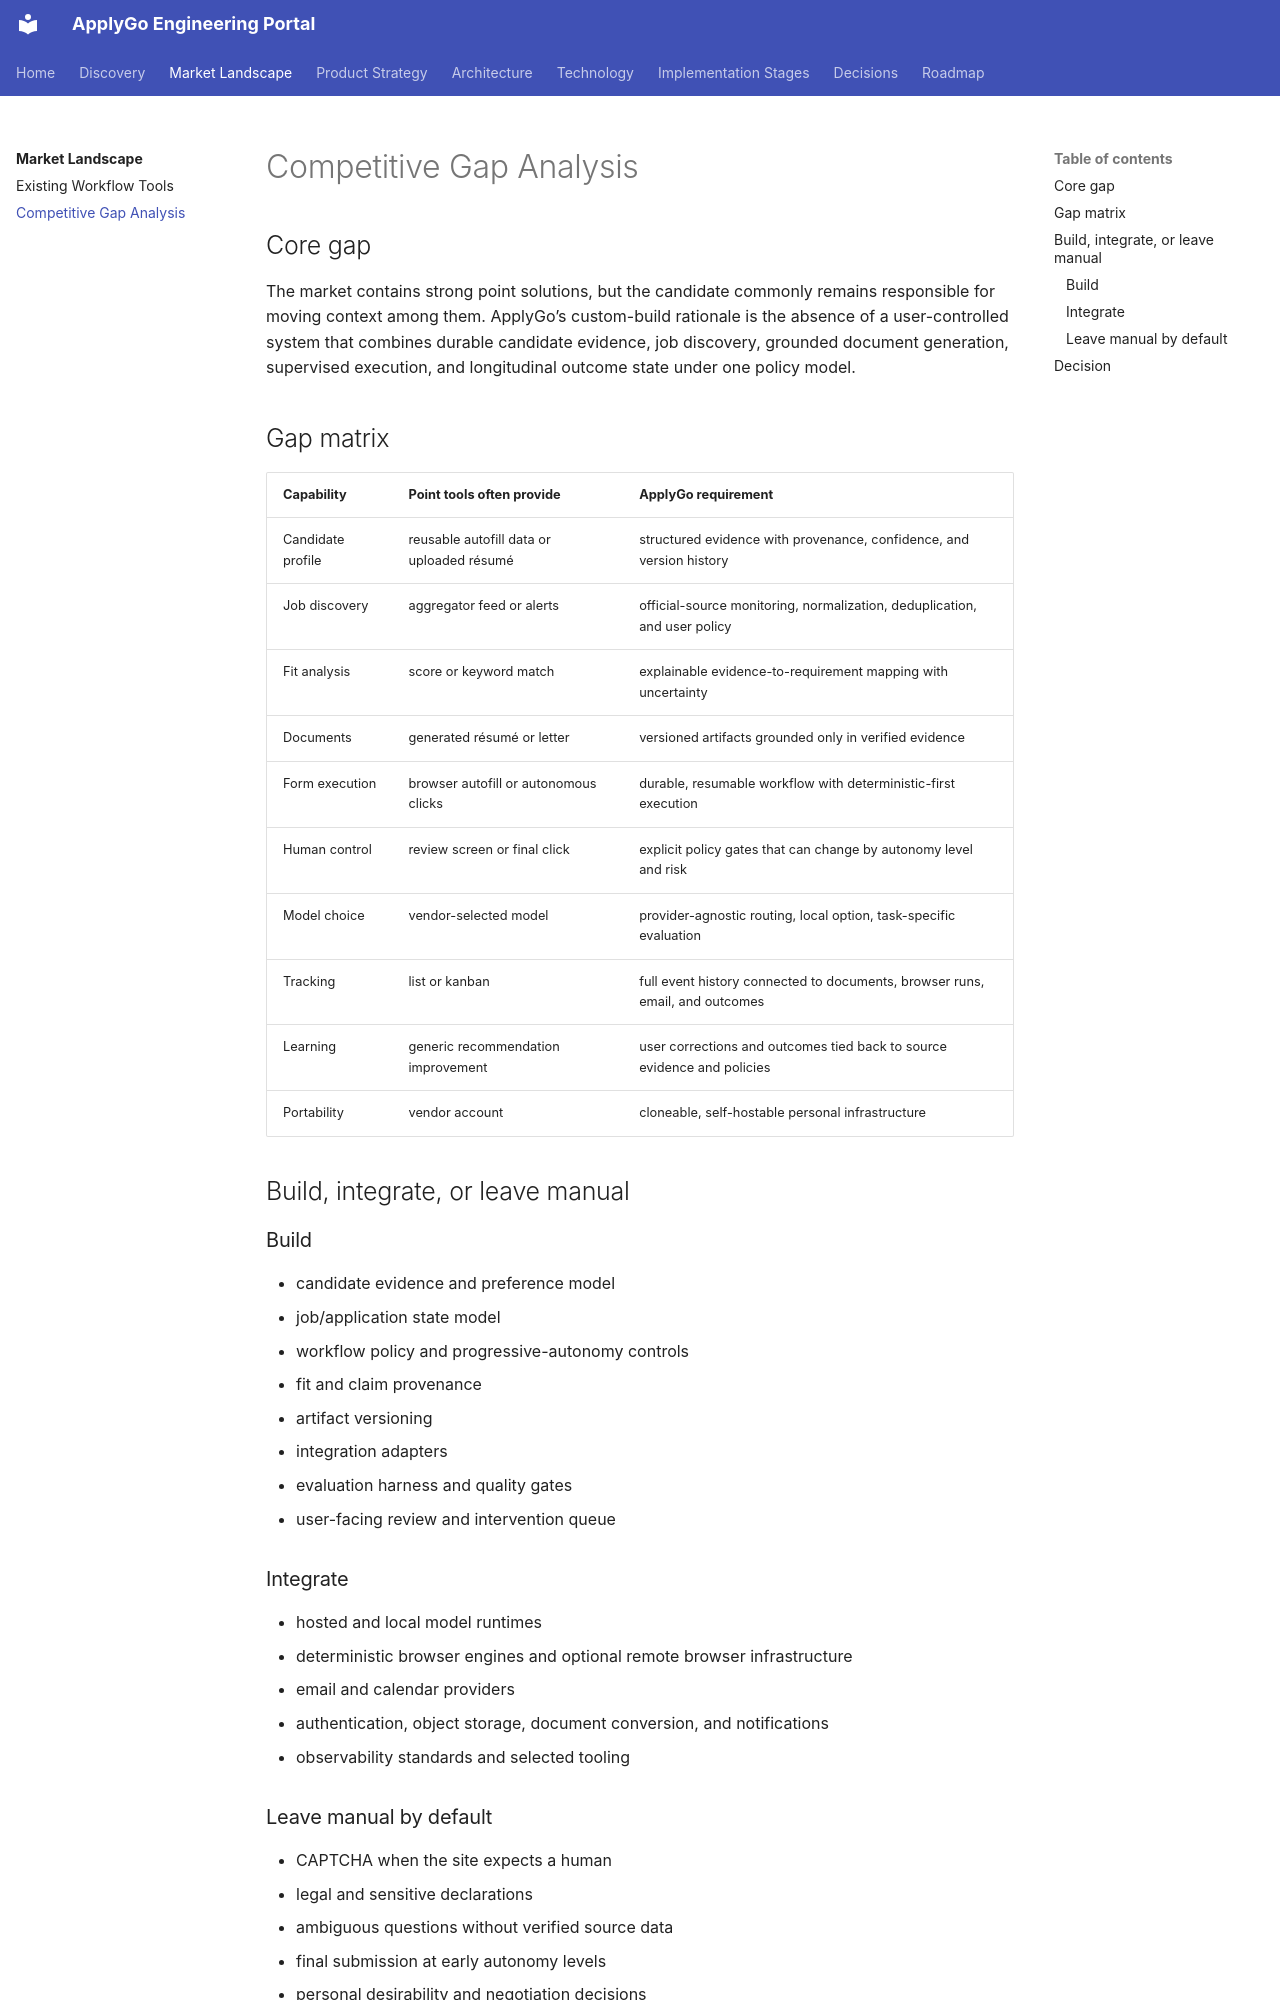

repository: jasonsheinkopf/ApplyGo · page: market/gap-analysis/index.html · generator: mkdocs

# Competitive Gap Analysis

## Core gap

The market contains strong point solutions, but the candidate commonly remains responsible for moving context among them. ApplyGo’s custom-build rationale is the absence of a user-controlled system that combines durable candidate evidence, job discovery, grounded document generation, supervised execution, and longitudinal outcome state under one policy model.

## Gap matrix

| Capability | Point tools often provide | ApplyGo requirement |
|---|---|---|
| Candidate profile | reusable autofill data or uploaded résumé | structured evidence with provenance, confidence, and version history |
| Job discovery | aggregator feed or alerts | official-source monitoring, normalization, deduplication, and user policy |
| Fit analysis | score or keyword match | explainable evidence-to-requirement mapping with uncertainty |
| Documents | generated résumé or letter | versioned artifacts grounded only in verified evidence |
| Form execution | browser autofill or autonomous clicks | durable, resumable workflow with deterministic-first execution |
| Human control | review screen or final click | explicit policy gates that can change by autonomy level and risk |
| Model choice | vendor-selected model | provider-agnostic routing, local option, task-specific evaluation |
| Tracking | list or kanban | full event history connected to documents, browser runs, email, and outcomes |
| Learning | generic recommendation improvement | user corrections and outcomes tied back to source evidence and policies |
| Portability | vendor account | cloneable, self-hostable personal infrastructure |

## Build, integrate, or leave manual

### Build

- candidate evidence and preference model
- job/application state model
- workflow policy and progressive-autonomy controls
- fit and claim provenance
- artifact versioning
- integration adapters
- evaluation harness and quality gates
- user-facing review and intervention queue

### Integrate

- hosted and local model runtimes
- deterministic browser engines and optional remote browser infrastructure
- email and calendar providers
- authentication, object storage, document conversion, and notifications
- observability standards and selected tooling
